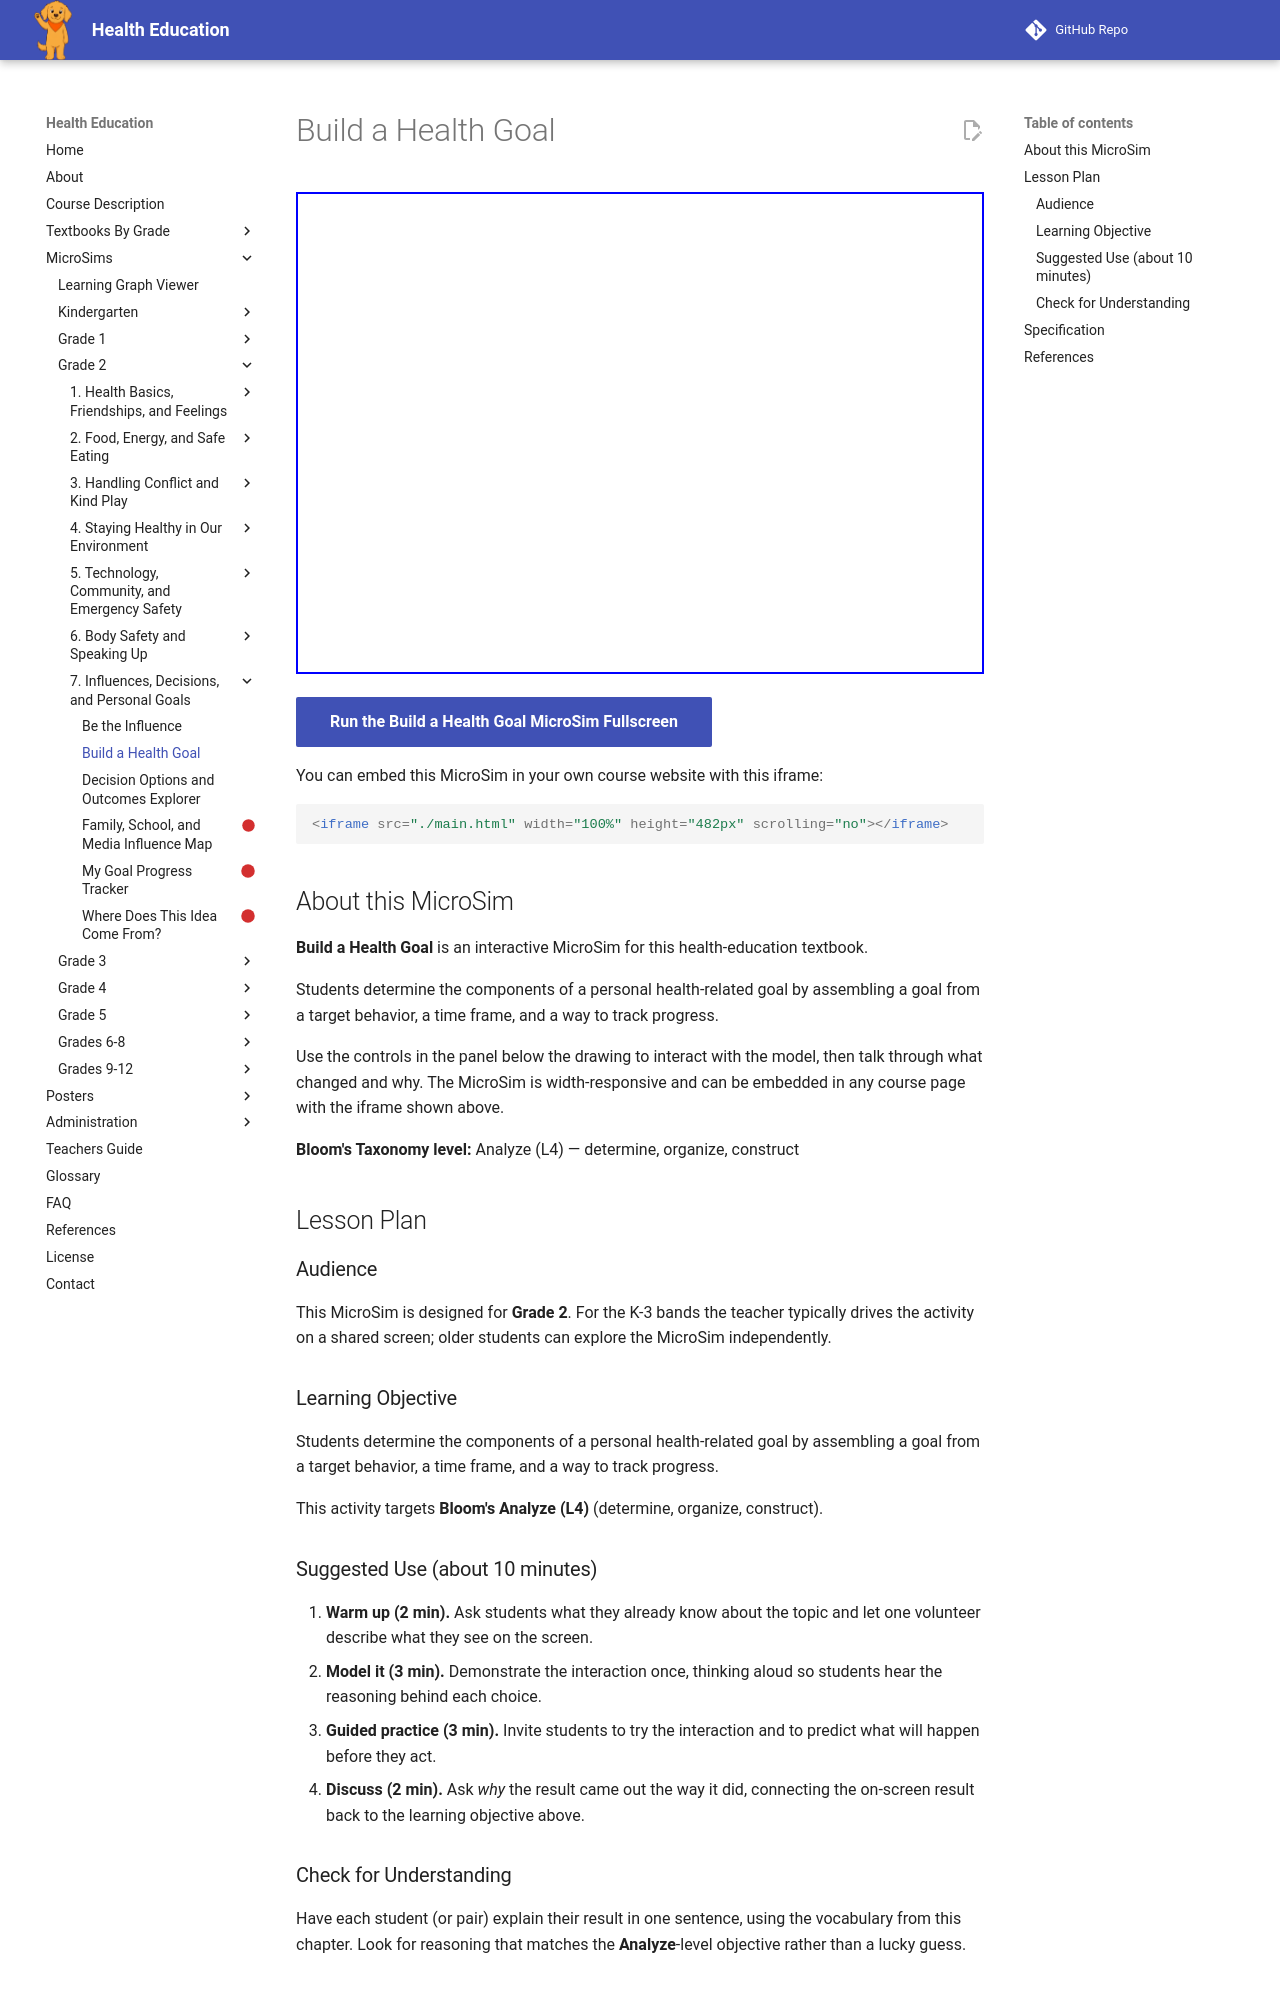

repository: dmccreary/health-education · page: sims/build-a-health-goal-microsim/index.html · generator: mkdocs

---
title: Build a Health Goal
description: Students determine the components of a personal health-related goal by assembling a goal from a target behavior, a time frame, and a way to track progress.
image: /sims/build-a-health-goal-microsim/build-a-health-goal-microsim.png
og:image: /sims/build-a-health-goal-microsim/build-a-health-goal-microsim.png
twitter:image: /sims/build-a-health-goal-microsim/build-a-health-goal-microsim.png
social:
   cards: false
library: p5.js
bloom_level: Analyze (L4)
grade_band: Grade 2
---

# Build a Health Goal

<iframe src="main.html" width="100%" height="482px" scrolling="no"></iframe>

[Run the Build a Health Goal MicroSim Fullscreen](main.html){ .md-button .md-button--primary }

You can embed this MicroSim in your own course website with this iframe:

```html
<iframe src="./main.html" width="100%" height="482px" scrolling="no"></iframe>
```

## About this MicroSim

**Build a Health Goal** is an interactive MicroSim for this health-education textbook.

Students determine the components of a personal health-related goal by assembling a goal from a target behavior, a time frame, and a way to track progress.

Use the controls in the panel below the drawing to interact with the model, then talk through what changed and why. The MicroSim is width-responsive and can be embedded in any course page with the iframe shown above.

**Bloom's Taxonomy level:** Analyze (L4) — determine, organize, construct

## Lesson Plan

### Audience

This MicroSim is designed for **Grade 2**. For the K-3 bands the teacher
typically drives the activity on a shared screen; older students can explore
the MicroSim independently.

### Learning Objective

Students determine the components of a personal health-related goal by assembling a goal from a target behavior, a time frame, and a way to track progress.

This activity targets **Bloom's Analyze (L4)** (determine, organize, construct).

### Suggested Use (about 10 minutes)

1. **Warm up (2 min).** Ask students what they already know about the topic
   and let one volunteer describe what they see on the screen.
2. **Model it (3 min).** Demonstrate the interaction once, thinking aloud so
   students hear the reasoning behind each choice.
3. **Guided practice (3 min).** Invite students to try the interaction and to
   predict what will happen before they act.
4. **Discuss (2 min).** Ask *why* the result came out the way it did, connecting
   the on-screen result back to the learning objective above.

### Check for Understanding

Have each student (or pair) explain their result in one sentence, using the
vocabulary from this chapter. Look for reasoning that matches the
**Analyze**-level objective rather than a lucky guess.
